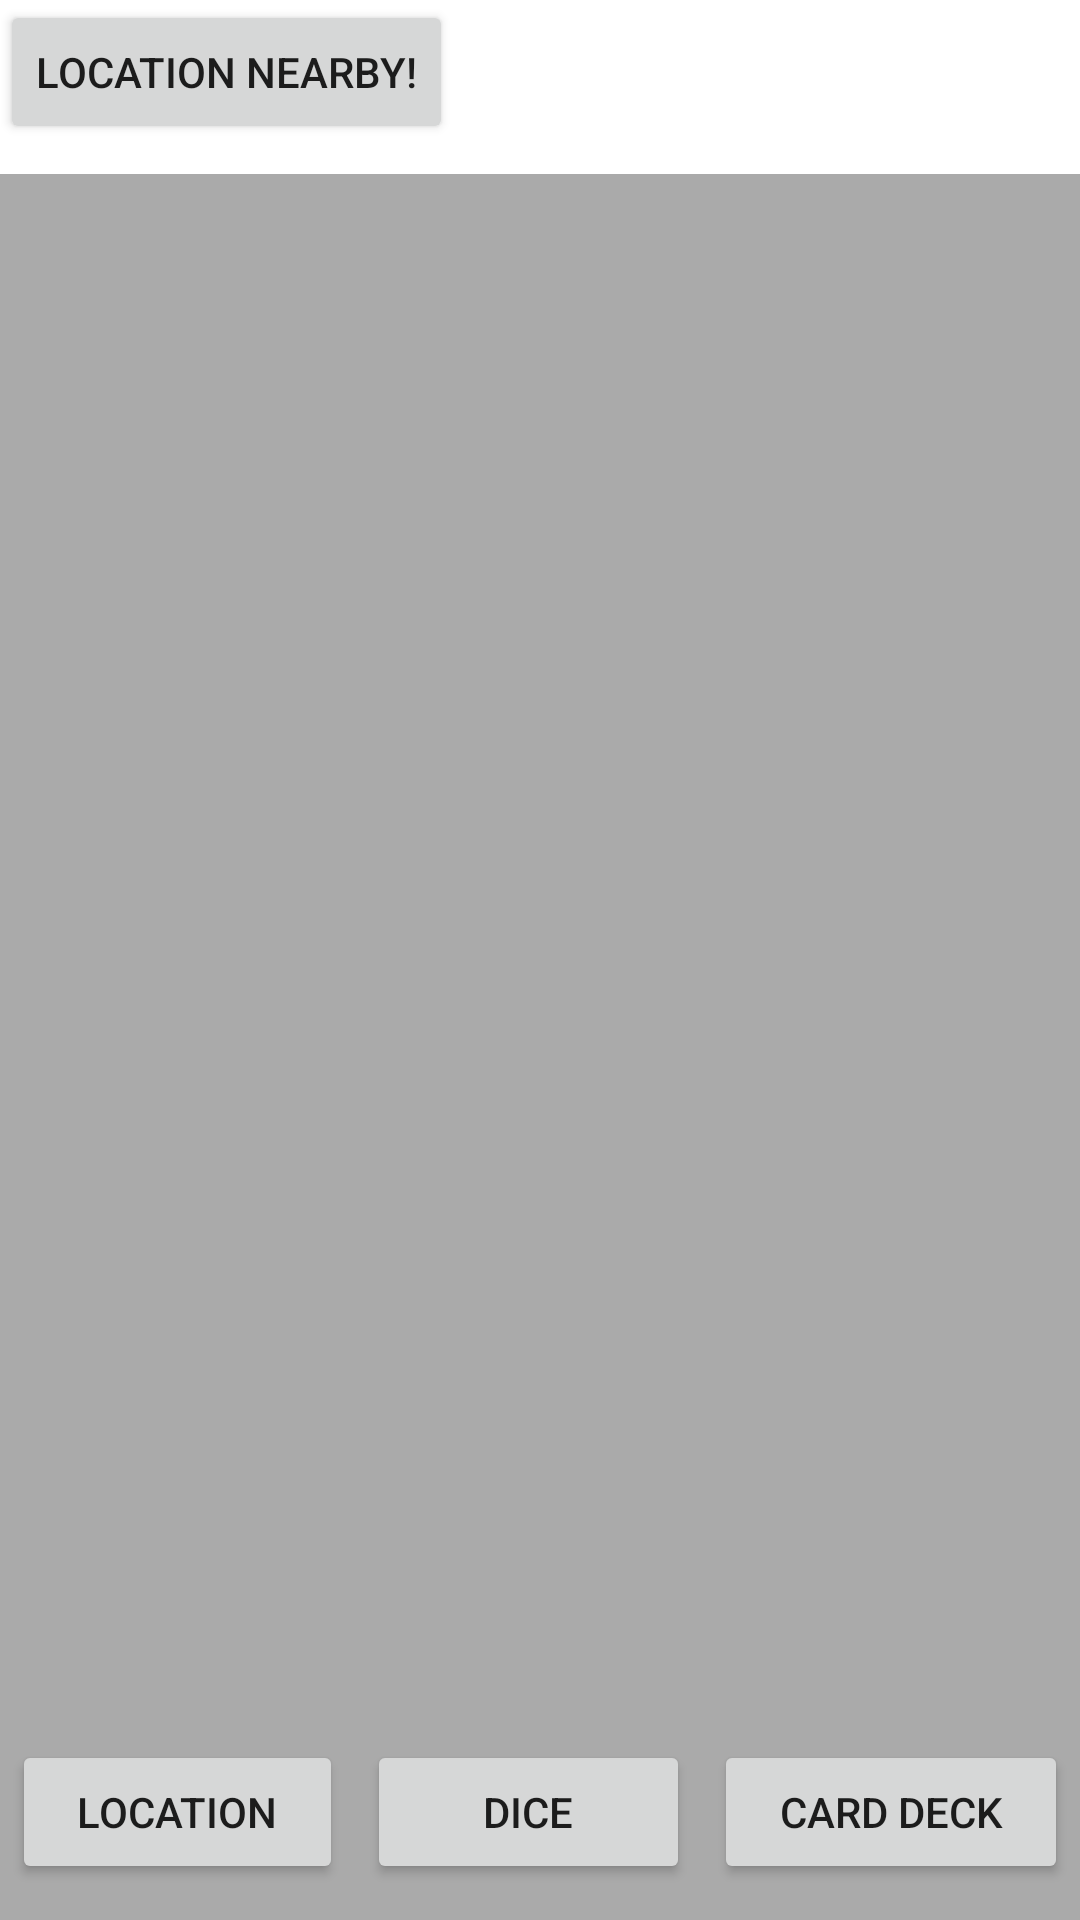

Reconstruct the res/layout file that produces this screen, plus the resources it refers to.
<!-- AndroidManifest.xml: application theme Theme.MobileInteractionAppV1 -->
<!-- res/layout/activity_main.xml -->
<?xml version="1.0" encoding="utf-8"?>
<RelativeLayout
    xmlns:android="http://schemas.android.com/apk/res/android"
    xmlns:app="http://schemas.android.com/apk/res-auto"
    xmlns:tools="http://schemas.android.com/tools"
    android:layout_width="match_parent"
    android:layout_height="match_parent"
    tools:context=".MainActivity">

    <Button
        android:layout_width="wrap_content"
        android:layout_height="wrap_content"
        android:text="Location Nearby!"
        android:id="@+id/json_button"
        android:layout_marginBottom="10dp"/>

    <androidx.recyclerview.widget.RecyclerView
        android:layout_width="match_parent"
        android:layout_height="match_parent"
        android:id="@+id/recyclerView"
        android:layout_below="@+id/json_button"
        android:padding="4dp"
        android:background="@android:color/darker_gray"
        android:scrollbars="vertical"/>

    <LinearLayout
        android:layout_width="match_parent"
        android:layout_height="match_parent"
        android:gravity="bottom|end"
        android:orientation="horizontal">

        <Button
            android:id="@+id/home_button"
            android:onClick="homePressed"
            android:layout_width="wrap_content"
            android:layout_height="wrap_content"
            android:layout_weight="1"
            android:layout_margin="4dp"
            android:text="Location" />

        <Button
            android:id="@+id/dice_button"
            android:onClick="dicePressed"
            android:layout_width="wrap_content"
            android:layout_height="wrap_content"
            android:layout_weight="1"
            android:layout_margin="4dp"
            android:text="Dice" />

        <Button
            android:id="@+id/card_deck_button"
            android:onClick="deckPressed"
            android:layout_width="wrap_content"
            android:layout_height="wrap_content"
            android:layout_weight="1"
            android:layout_margin="4dp"
            android:text="Card Deck" />
    </LinearLayout>

</RelativeLayout>
<!-- resources referenced by this layout -->
<resources>
  <style name="Theme.MobileInteractionAppV1" parent="Theme.MaterialComponents.DayNight.DarkActionBar">
          
          <item name="colorPrimary">@color/purple_500</item>
          <item name="colorPrimaryVariant">@color/purple_700</item>
          <item name="colorOnPrimary">@color/white</item>
          
          <item name="colorSecondary">@color/teal_200</item>
          <item name="colorSecondaryVariant">@color/teal_700</item>
          <item name="colorOnSecondary">@color/black</item>
          
          <item name="android:statusBarColor" tools:targetApi="l">?attr/colorPrimaryVariant</item>
          
      </style>
  <!-- not gathered from this repository: default colours our renderer supplied (Android Studio template values) -->
  <color name="purple_500">#FF6200EE</color>
  <color name="purple_700">#FF3700B3</color>
  <color name="teal_200">#FF03DAC5</color>
  <color name="teal_700">#FF018786</color>
  <color name="black">#FF000000</color>
  <color name="white">#FFFFFFFF</color>
</resources>
